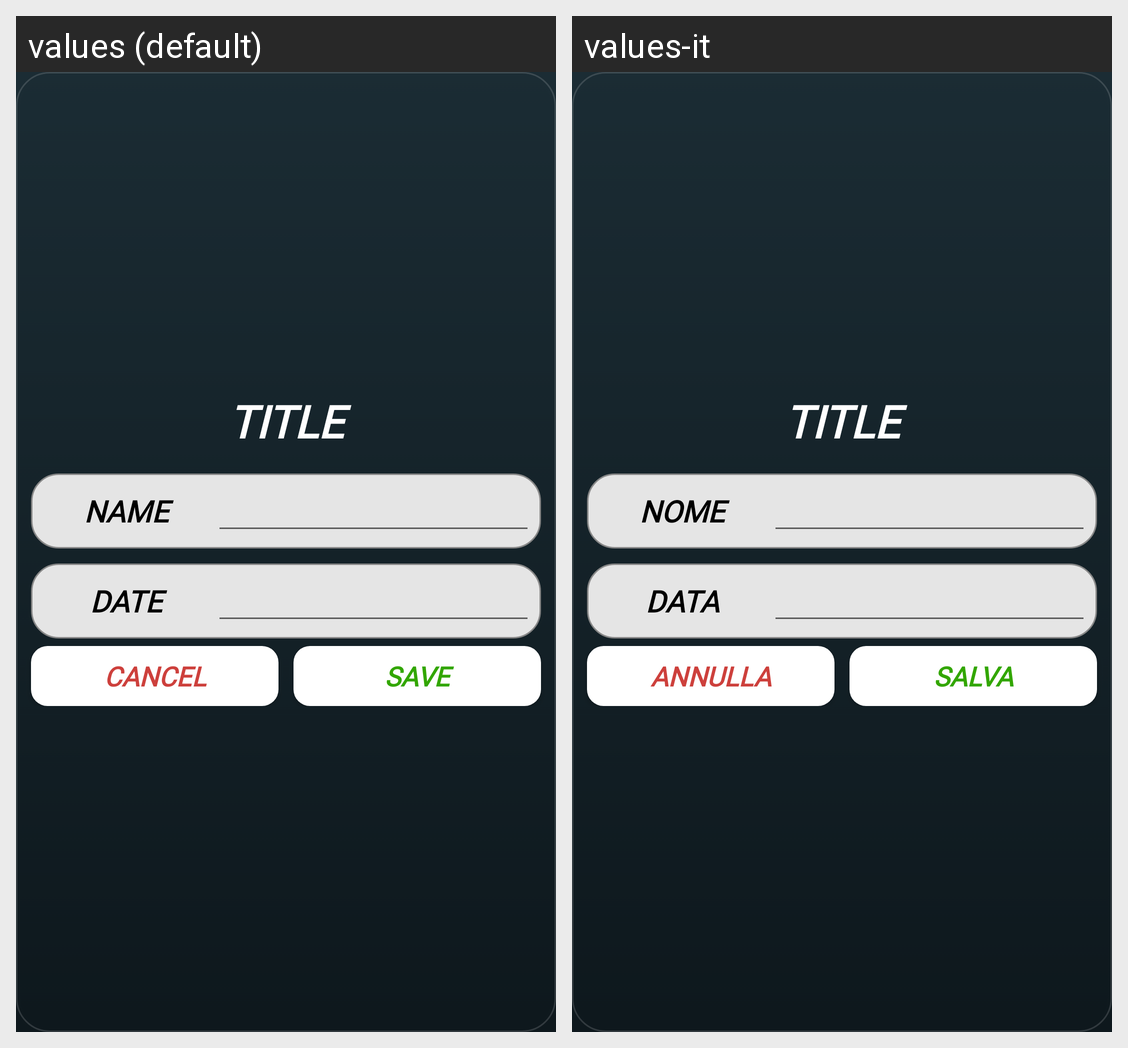

Translations of the strings shown on this Android screen, per locale in the grid:
Android screen res/layout/activity_pop_up_save_new_tournament.xml rendered under 2 locales, left to right: values (default), values-it. Device: Nexus 5 (rendered at 1080×1920; each locale shown at half size, 540×960, under a caption strip naming it); theme Theme.MyApplication.
Strings drawn on this screen, with the default value and each locale's value (text and hints the layout hard-codes, and strings that could not be matched under every locale, appear in the picture but are not listed):

title
  values: TITLE
  values-it: TITLE  [not translated; the default value is used]

name
  values: NAME
  values-it: NOME

date
  values: DATE
  values-it: DATA

cancel
  values: CANCEL
  values-it: ANNULLA

save
  values: SAVE
  values-it: SALVA
